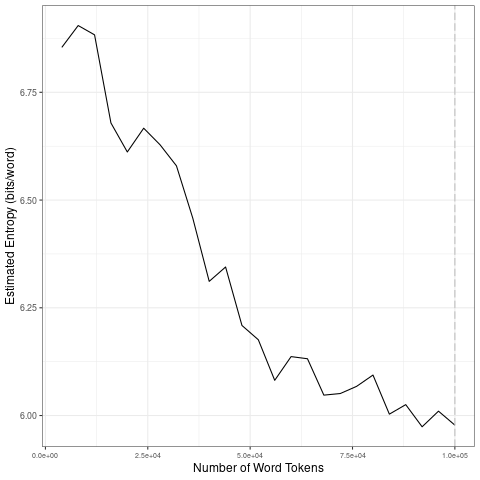

The data file committed next to this chart (first rows):
file, entropy.Corpus.Size, entropy.Entropy, sd.Corpus.Size, sd.SD
data/2021_by_en/2021-07-09_tokens_1-gram…, 4000, 6.854, 20000, 0.1325
data/2021_by_en/2021-07-09_tokens_1-gram…, 8000, 6.905, 40000, 0.1448
data/2021_by_en/2021-07-09_tokens_1-gram…, 12000, 6.883, 60000, 0.09881
data/2021_by_en/2021-07-09_tokens_1-gram…, 16000, 6.679, 80000, 0.03507
data/2021_by_en/2021-07-09_tokens_1-gram…, 20000, 6.612, 1e+05, 0.02187
data/2021_by_en/2021-07-09_tokens_1-gram…, 24000, 6.667, 20000, 0.1325
data/2021_by_en/2021-07-09_tokens_1-gram…, 28000, 6.628, 40000, 0.1448
data/2021_by_en/2021-07-09_tokens_1-gram…, 32000, 6.579, 60000, 0.09881
data/2021_by_en/2021-07-09_tokens_1-gram…, 36000, 6.458, 80000, 0.03507
data/2021_by_en/2021-07-09_tokens_1-gram…, 40000, 6.311, 1e+05, 0.02187
data/2021_by_en/2021-07-09_tokens_1-gram…, 44000, 6.345, 20000, 0.1325
data/2021_by_en/2021-07-09_tokens_1-gram…, 48000, 6.209, 40000, 0.1448
data/2021_by_en/2021-07-09_tokens_1-gram…, 52000, 6.176, 60000, 0.09881
data/2021_by_en/2021-07-09_tokens_1-gram…, 56000, 6.082, 80000, 0.03507
data/2021_by_en/2021-07-09_tokens_1-gram…, 60000, 6.137, 1e+05, 0.02187
data/2021_by_en/2021-07-09_tokens_1-gram…, 64000, 6.132, 20000, 0.1325
data/2021_by_en/2021-07-09_tokens_1-gram…, 68000, 6.047, 40000, 0.1448
data/2021_by_en/2021-07-09_tokens_1-gram…, 72000, 6.051, 60000, 0.09881
data/2021_by_en/2021-07-09_tokens_1-gram…, 76000, 6.068, 80000, 0.03507
data/2021_by_en/2021-07-09_tokens_1-gram…, 80000, 6.094, 1e+05, 0.02187
data/2021_by_en/2021-07-09_tokens_1-gram…, 84000, 6.003, 20000, 0.1325
data/2021_by_en/2021-07-09_tokens_1-gram…, 88000, 6.025, 40000, 0.1448
data/2021_by_en/2021-07-09_tokens_1-gram…, 92000, 5.974, 60000, 0.09881
data/2021_by_en/2021-07-09_tokens_1-gram…, 96000, 6.01, 80000, 0.03507
data/2021_by_en/2021-07-09_tokens_1-gram…, 1e+05, 5.978, 1e+05, 0.02187
